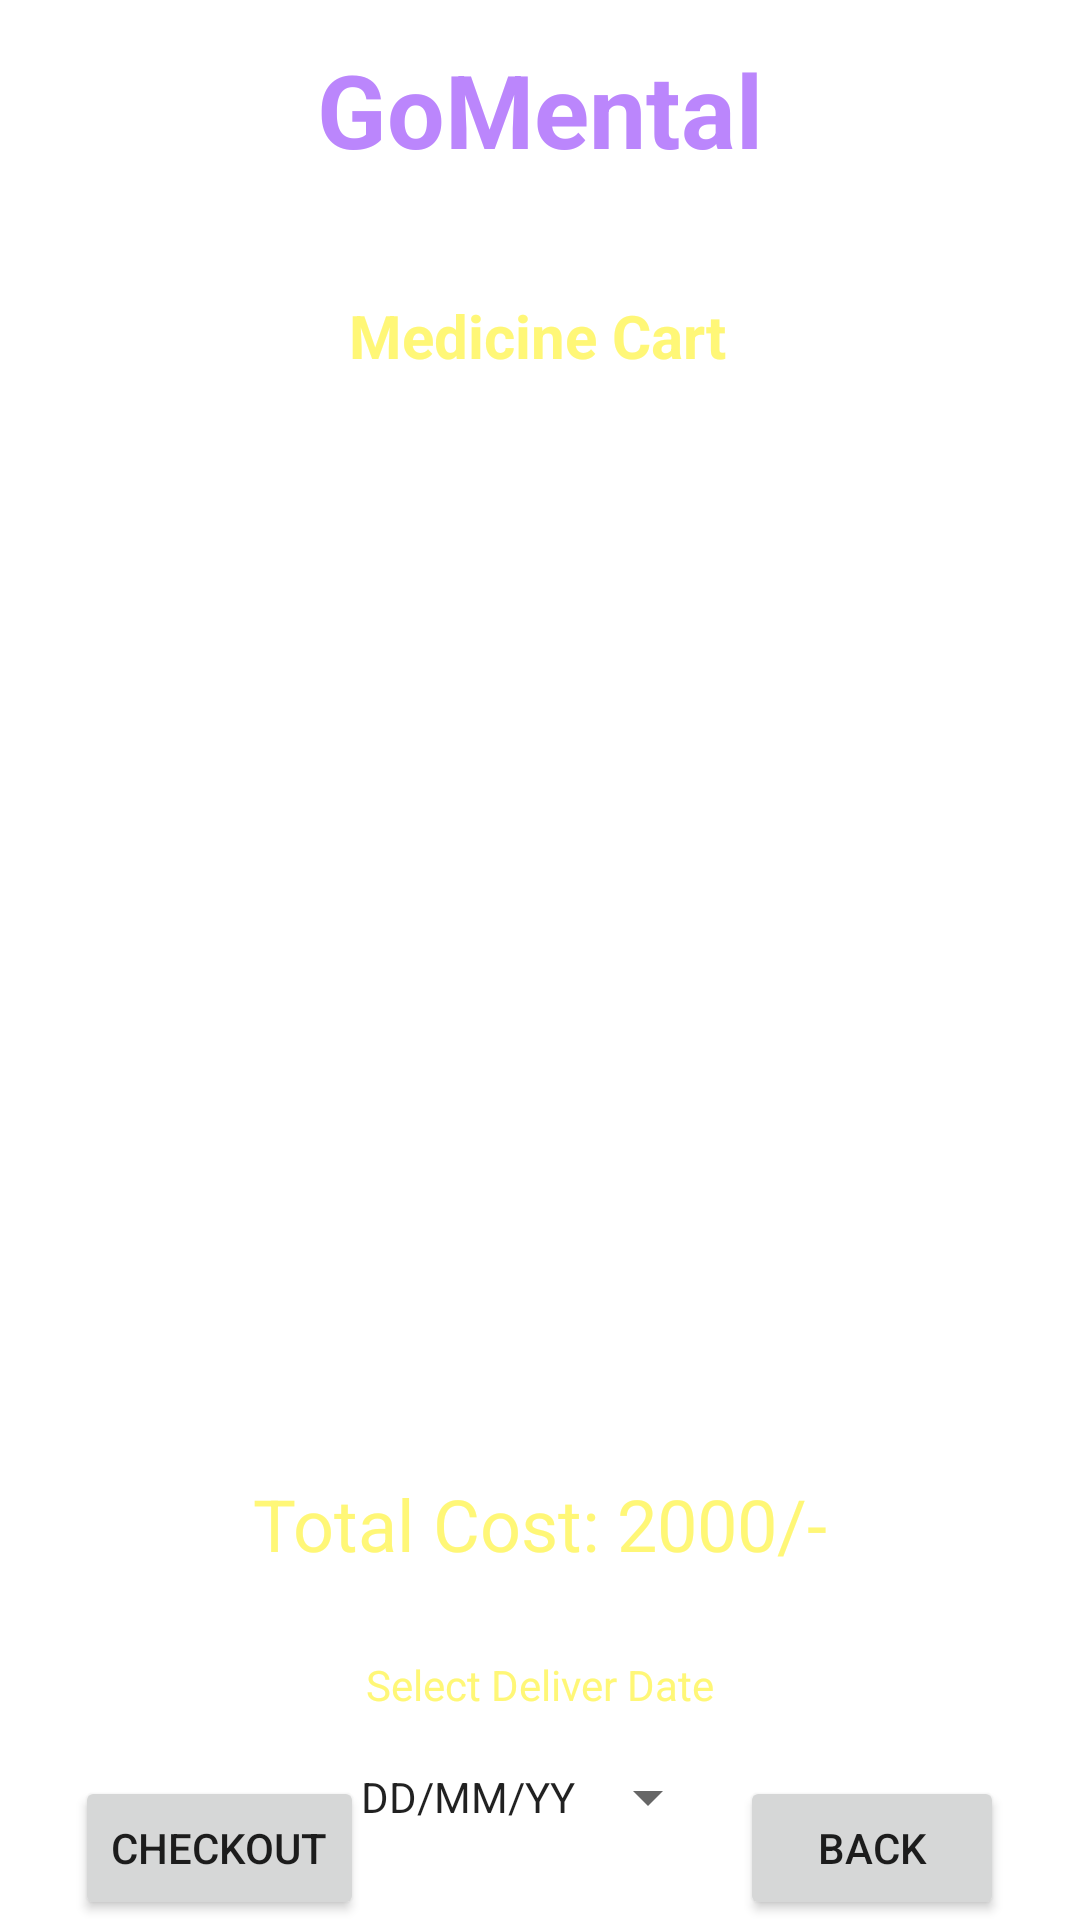

Write the Android layout XML for this screen, with the resource values it uses.
<!-- AndroidManifest.xml: application theme Theme.GoMental -->
<!-- res/layout/activity_cart_buy_medicine.xml -->
<?xml version="1.0" encoding="utf-8"?>
<androidx.constraintlayout.widget.ConstraintLayout xmlns:android="http://schemas.android.com/apk/res/android"
    xmlns:app="http://schemas.android.com/apk/res-auto"
    xmlns:tools="http://schemas.android.com/tools"
    android:layout_width="match_parent"
    android:layout_height="match_parent"
    android:background="@drawable/background"
    tools:context=".CartBuyMedicineActivity">

    <TextView
        android:id="@+id/textViewBMCartTotalCost"
        android:layout_width="wrap_content"
        android:layout_height="wrap_content"
        android:layout_marginTop="24dp"
        android:text="Total Cost: 2000/-"
        android:textColor="@color/yellowLight"
        android:textSize="24sp"
        app:layout_constraintEnd_toEndOf="parent"
        app:layout_constraintStart_toStartOf="parent"
        app:layout_constraintTop_toBottomOf="@+id/listViewBMCart" />

    <TextView
        android:id="@+id/textViewDDName"
        android:layout_width="wrap_content"
        android:layout_height="wrap_content"
        android:text="GoMental"
        android:textColor="@color/purple_200"
        android:textSize="34sp"
        android:textStyle="bold"
        app:layout_constraintBottom_toBottomOf="parent"
        app:layout_constraintEnd_toEndOf="parent"
        app:layout_constraintStart_toStartOf="parent"
        app:layout_constraintTop_toTopOf="parent"
        app:layout_constraintVertical_bias="0.023" />

    <TextView
        android:id="@+id/textViewBMCartTitle"
        android:layout_width="wrap_content"
        android:layout_height="wrap_content"
        android:text="Medicine Cart"
        android:textColor="@color/yellowLight"
        android:textSize="20sp"
        android:textStyle="bold"
        app:layout_constraintBottom_toBottomOf="parent"
        app:layout_constraintEnd_toEndOf="parent"
        app:layout_constraintHorizontal_bias="0.497"
        app:layout_constraintStart_toStartOf="parent"
        app:layout_constraintTop_toBottomOf="@+id/textViewDDName"
        app:layout_constraintVertical_bias="0.071" />

    <TextView
        android:id="@+id/textViewDDTitle"
        android:layout_width="wrap_content"
        android:layout_height="wrap_content"
        android:text="Deliver Location: Dhaka"
        android:textColor="@color/colorWhite"
        android:textSize="16sp"
        android:textStyle="bold"
        app:layout_constraintBottom_toBottomOf="parent"
        app:layout_constraintEnd_toEndOf="parent"
        app:layout_constraintHorizontal_bias="0.498"
        app:layout_constraintStart_toStartOf="parent"
        app:layout_constraintTop_toBottomOf="@+id/textViewDDName"
        app:layout_constraintVertical_bias="0.012" />


    <ListView
        android:id="@+id/listViewBMCart"
        android:layout_width="358dp"
        android:layout_height="338dp"
        android:layout_margin="10dp"
        android:layout_marginStart="16dp"
        android:layout_marginTop="16dp"
        android:layout_marginEnd="16dp"
        app:layout_constraintBottom_toBottomOf="parent"
        app:layout_constraintEnd_toEndOf="parent"
        app:layout_constraintHorizontal_bias="0.571"
        app:layout_constraintStart_toStartOf="parent"
        app:layout_constraintTop_toBottomOf="@+id/textViewDDTitle"
        app:layout_constraintVertical_bias="0.166" />

    <Button
        android:id="@+id/buttonBMCartBack"
        android:layout_width="wrap_content"
        android:layout_height="wrap_content"
        android:text="BACK"
        app:layout_constraintBottom_toBottomOf="parent"
        app:layout_constraintEnd_toEndOf="parent"
        app:layout_constraintHorizontal_bias="0.907"
        app:layout_constraintStart_toStartOf="parent" />

    <Button
        android:id="@+id/buttonBMCartCheckout"
        android:layout_width="wrap_content"
        android:layout_height="wrap_content"
        android:text="Checkout"
        app:layout_constraintBottom_toBottomOf="parent"
        app:layout_constraintEnd_toEndOf="parent"
        app:layout_constraintHorizontal_bias="0.095"
        app:layout_constraintStart_toStartOf="parent" />


    <TextView
        android:id="@+id/textView3"
        android:layout_width="wrap_content"
        android:layout_height="wrap_content"
        android:layout_marginTop="28dp"
        android:text="Select Deliver Date"
        android:textColor="@color/yellowLight"
        app:layout_constraintEnd_toEndOf="parent"
        app:layout_constraintStart_toStartOf="parent"
        app:layout_constraintTop_toBottomOf="@+id/textViewBMCartTotalCost" />

    <Button
        android:id="@+id/buttonBMCartDate"
        style="?android:spinnerStyle"
        android:layout_width="wrap_content"
        android:layout_height="wrap_content"
        android:layout_marginTop="4dp"
        android:text="DD/MM/YY"
        app:layout_constraintEnd_toEndOf="parent"
        app:layout_constraintStart_toStartOf="parent"
        app:layout_constraintTop_toBottomOf="@+id/textView3" />

</androidx.constraintlayout.widget.ConstraintLayout>
<!-- resources referenced by this layout -->
<resources>
  <color name="colorWhite">#FFFFFF</color>
  <color name="purple_200">#FFBB86FC</color>
  <color name="yellowLight">#fff777</color>
  <style name="Theme.GoMental" parent="Theme.MaterialComponents.DayNight.NoActionBar">
          
          <item name="colorPrimary">@color/purple_500</item>
          <item name="colorPrimaryVariant">@color/purple_700</item>
          <item name="colorOnPrimary">@color/white</item>
          
          <item name="colorSecondary">@color/teal_200</item>
          <item name="colorSecondaryVariant">@color/teal_700</item>
          <item name="colorOnSecondary">@color/black</item>
          
          <item name="android:statusBarColor">?attr/colorPrimaryVariant</item>
          
      </style>
  <color name="purple_500">#FF6200EE</color>
  <color name="purple_700">#FF3700B3</color>
  <color name="white">#FFFFFFFF</color>
  <color name="teal_200">#FF03DAC5</color>
  <color name="teal_700">#FF018786</color>
  <color name="black">#FF000000</color>
</resources>
